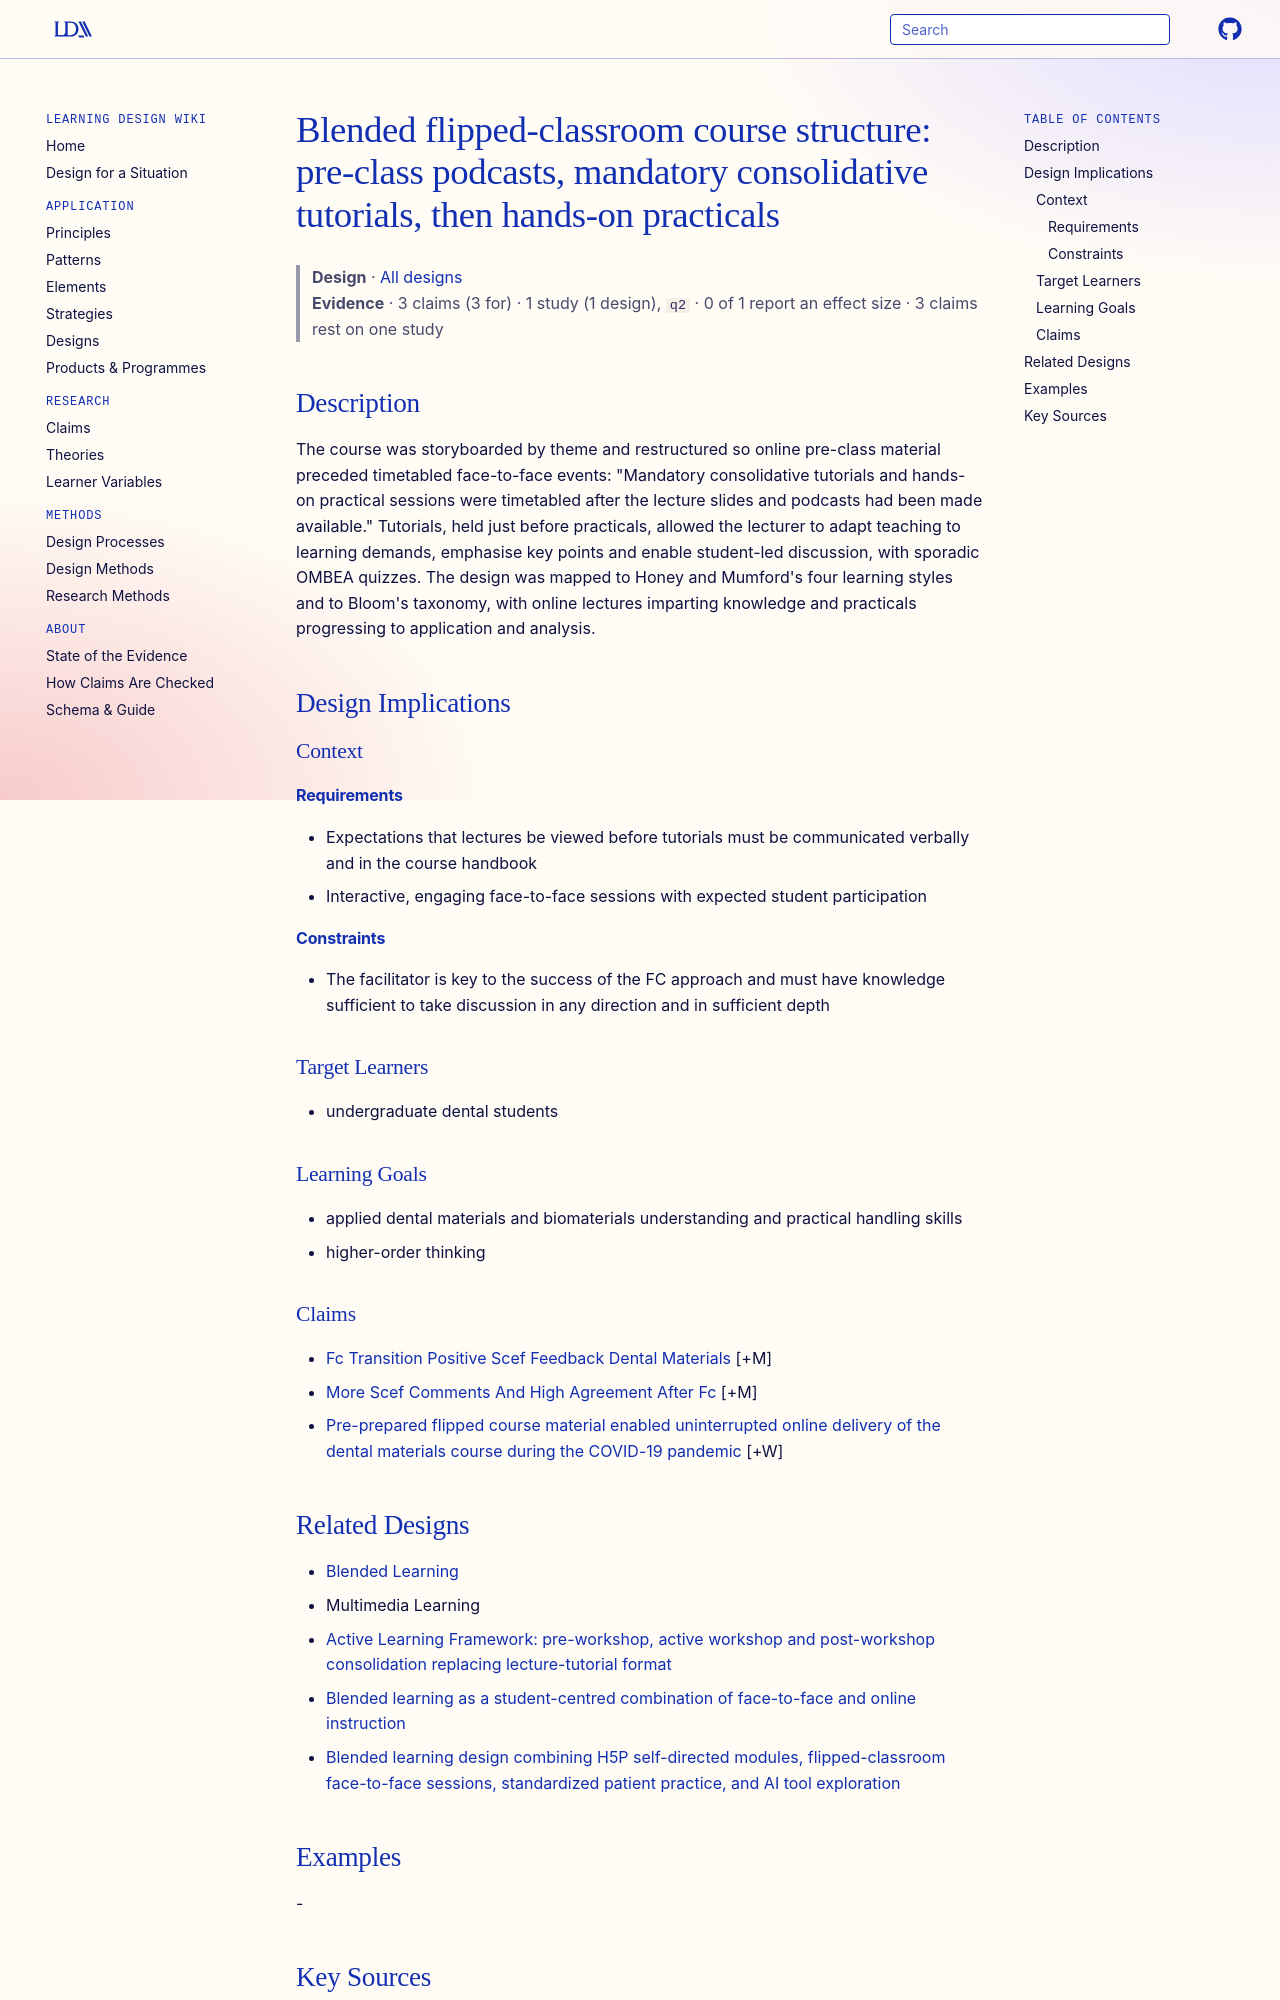

repository: Learning-Design-Alliance/learning-wiki · page: designs/blended-fc-podcast-tutorial-practical-sequence/index.html · generator: mkdocs

---
type: design
id: blended-fc-podcast-tutorial-practical-sequence
title: "Blended flipped-classroom course structure: pre-class podcasts, mandatory consolidative tutorials, then hands-on practicals"
description: "The course was storyboarded by theme and restructured so online pre-class material preceded timetabled face-to-face events: \"Mandatory consolidative tutorials and hands-on practical sessions were timetabled after the..."
status: review
generated:
  by: "process:settle-candidates"
  at: 2026-11-08
sources:
  - id: binnie-rebecca-s-l-2021
    resource: "https://doi.org/10.1038/s41415-021-3125-6"
    title: "Binnie Rebecca S. L., Bonsor Stephen J. (2021). The implementation of a flipped classroom approach at a UK dental school. British Dental Journal. https://doi.org/10.1038/s41415-021-3125-6"
    author: Binnie Rebecca S. L., Bonsor Stephen J
---

# Blended flipped-classroom course structure: pre-class podcasts, mandatory consolidative tutorials, then hands-on practicals

> **Design** · [All designs](index.md)
> **Evidence** · 3 claims (3 for) · 1 study (1 design), `q2` · 0 of 1 report an effect size · 3 claims rest on one study

## Description
The course was storyboarded by theme and restructured so online pre-class material preceded timetabled face-to-face events: "Mandatory consolidative tutorials and hands-on practical sessions were timetabled after the lecture slides and podcasts had been made available." Tutorials, held just before practicals, allowed the lecturer to adapt teaching to learning demands, emphasise key points and enable student-led discussion, with sporadic OMBEA quizzes. The design was mapped to Honey and Mumford's four learning styles and to Bloom's taxonomy, with online lectures imparting knowledge and practicals progressing to application and analysis.

## Design Implications

### Context
#### Requirements
- Expectations that lectures be viewed before tutorials must be communicated verbally and in the course handbook
- Interactive, engaging face-to-face sessions with expected student participation
#### Constraints
- The facilitator is key to the success of the FC approach and must have knowledge sufficient to take discussion in any direction and in sufficient depth

### Target Learners
- undergraduate dental students

### Learning Goals
- applied dental materials and biomaterials understanding and practical handling skills
- higher-order thinking

### Claims

- [Fc Transition Positive Scef Feedback Dental Materials](../claims/fc-transition-positive-scef-feedback-dental-materials.md) [+M]
- [More Scef Comments And High Agreement After Fc](../claims/more-scef-comments-and-high-agreement-after-fc.md) [+M]
- [Pre-prepared flipped course material enabled uninterrupted online delivery of the dental materials course during the COVID-19 pandemic](../claims/fc-material-enabled-covid-online-delivery.md) [+W]
